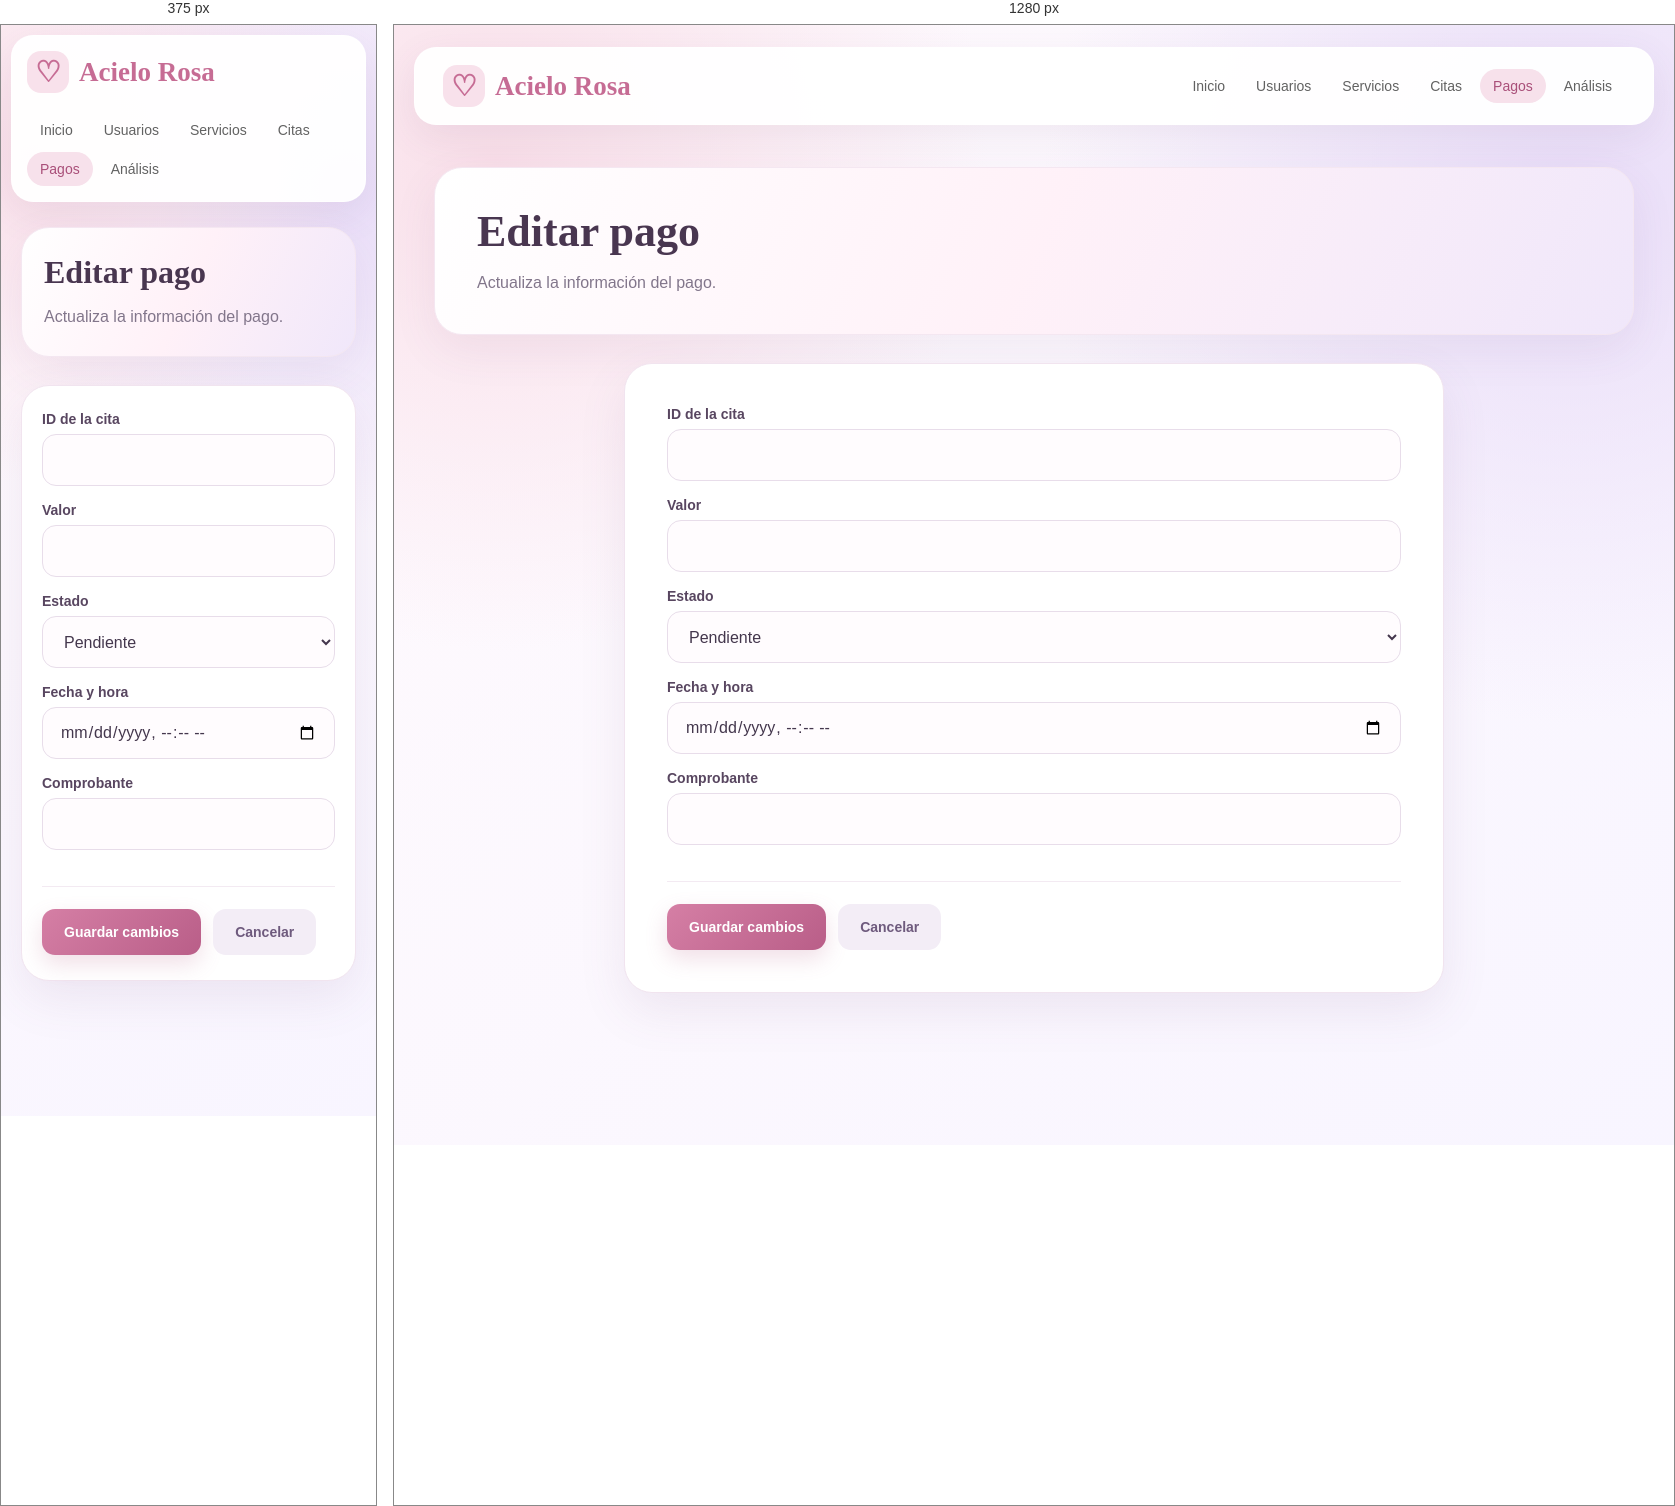
Rendered at 375 px and 1280 px, left to right.

<!-- file: editar_pago.html -->
<!DOCTYPE html>
<html lang="es">

<head>

    <meta charset="UTF-8">

    <meta
        name="viewport"
        content="width=device-width, initial-scale=1.0">

    <title>Editar pago | Acielo Rosa</title>

    <link
        rel="stylesheet"
        href="../estilos.css">
    <link rel="stylesheet" href="pagos-premium.css">

</head>


<body class="pagos-premium">



<nav>
    <div class="logo">Acielo Rosa</div>

    <div class="menu">
        <a href="../index.html">Inicio</a>
        <a href="../usuarios/index.html">Usuarios</a>
        <a href="../servicios/index.html">Servicios</a>
        <a href="../citas/index.html">Citas</a>
        <a href="index.html" class="activo">Pagos</a>
        <a href="../analisis/index.html">Análisis</a>
    </div>
</nav>



<main>


    <div class="page-head">

        <h2>
            Editar pago
        </h2>

        <p class="subtitulo">
            Actualiza la información del pago.
        </p>

    </div>


    <div class="card form-card">


        <form id="formPago">


            <div class="campo">

                <label for="idcita">
                    ID de la cita
                </label>

                <input
                    type="number"
                    id="idcita"
                    min="1"
                    required>

            </div>


            <div class="campo">

                <label for="valor">
                    Valor
                </label>

                <input
                    type="number"
                    id="valor"
                    min="0"
                    step="0.01"
                    required>

            </div>


            <div class="campo">

                <label for="estado">
                    Estado
                </label>

                <select
                    id="estado"
                    required>

                    <option value="pendiente">
                        Pendiente
                    </option>

                    <option value="pagado">
                        Pagado
                    </option>

                    <option value="rechazado">
                        Rechazado
                    </option>

                </select>

            </div>


            <div class="campo">

                <label for="fecha_hora">
                    Fecha y hora
                </label>

                <input
                    type="datetime-local"
                    id="fecha_hora">

            </div>


            <div class="campo">

                <label for="comprobante">
                    Comprobante
                </label>

                <input
                    type="text"
                    id="comprobante">

            </div>


            <div class="form-buttons">

                <button
                    type="submit"
                    class="btn btn-rosa">
                    Guardar cambios
                </button>


                <a
                    href="index.html"
                    class="btn btn-gris">
                    Cancelar
                </a>

            </div>


        </form>


        <div
            id="mensaje"
            class="msg">
        </div>


    </div>

</main>


<script src="../api.js"></script>


<script>

const parametros =
    new URLSearchParams(
        window.location.search
    );


const id =
    parametros.get("id");


const idcita =
    document.getElementById(
        "idcita"
    );


const valor =
    document.getElementById(
        "valor"
    );


const estado =
    document.getElementById(
        "estado"
    );


const fechaHora =
    document.getElementById(
        "fecha_hora"
    );


const comprobante =
    document.getElementById(
        "comprobante"
    );


const formulario =
    document.getElementById(
        "formPago"
    );


const mensaje =
    document.getElementById(
        "mensaje"
    );


function convertirFechaParaInput(
    fecha
) {

    if (!fecha) {
        return "";
    }


    const fechaObjeto =
        new Date(fecha);


    if (isNaN(fechaObjeto)) {
        return "";
    }


    const year =
        fechaObjeto.getFullYear();


    const month =
        String(
            fechaObjeto.getMonth() + 1
        ).padStart(2, "0");


    const day =
        String(
            fechaObjeto.getDate()
        ).padStart(2, "0");


    const hours =
        String(
            fechaObjeto.getHours()
        ).padStart(2, "0");


    const minutes =
        String(
            fechaObjeto.getMinutes()
        ).padStart(2, "0");


    return `${year}-${month}-${day}T${hours}:${minutes}`;

}


async function cargarPago() {

    if (!id) {

        mensaje.className =
            "msg error";

        mensaje.textContent =
            "No se encontró el ID del pago.";

        return;
    }


    try {

        const pago =
            await obtenerDatos(
                `${API.pagos}/${id}`
            );


        idcita.value =
            pago.idcita || "";


        valor.value =
            pago.valor || "";


        estado.value =
            pago.estado || "pendiente";


        fechaHora.value =
            convertirFechaParaInput(
                pago.fecha_hora
            );


        comprobante.value =
            pago.comprobante || "";


    } catch (error) {

        console.error(error);


        mensaje.className =
            "msg error";

        mensaje.textContent =
            "No se pudo cargar el pago.";

    }

}


formulario.addEventListener(
    "submit",
    async function(event) {

        event.preventDefault();


        const fechaInput =
            fechaHora.value;


        const datos = {

            idcita:
                Number(
                    idcita.value
                ),

            valor:
                Number(
                    valor.value
                ),

            estado:
                estado.value,

            fecha_hora:
                fechaInput
                    ? new Date(
                        fechaInput
                    ).toISOString()
                    : new Date().toISOString(),

            comprobante:
                comprobante.value.trim()

        };


        try {

            await enviarDatos(
                `${API.pagos}/${id}`,
                "PUT",
                datos
            );


            mensaje.className =
                "msg ok";

            mensaje.textContent =
                "Pago actualizado correctamente.";


            setTimeout(() => {

                window.location.href =
                    "index.html";

            }, 1200);


        } catch (error) {

            console.error(error);


            mensaje.className =
                "msg error";

            mensaje.textContent =
                "No se pudo actualizar el pago: " +
                error.message;

        }

    }
);


cargarPago();

</script>

</body>
</html>

/* @media block from estilos.css */
@media (max-width: 760px) {

    nav {
        margin: 10px;
        padding: 12px;

        align-items: flex-start;
        flex-direction: column;
    }

    .menu {
        justify-content: flex-start;
    }

    main {
        margin: 25px auto;
    }

    .hero {
        padding: 38px 27px;
        min-height: 430px;
    }

    h1 {
        font-size: 43px;
    }

    h2 {
        font-size: 29px;
    }

    .hero::after {
        width: 250px;
        height: 250px;
    }

    .hero::before {
        font-size: 90px;
        right: 35px;
        bottom: 30px;
    }
}

/* @media block from pagos-premium.css */
@media (max-width: 760px) {
    .pagos-premium .page-head {
        padding: 26px 22px;
    }

    .pagos-premium .form-card {
        padding: 25px 20px;
    }

    .pagos-premium nav {
        padding: 15px;
    }
}